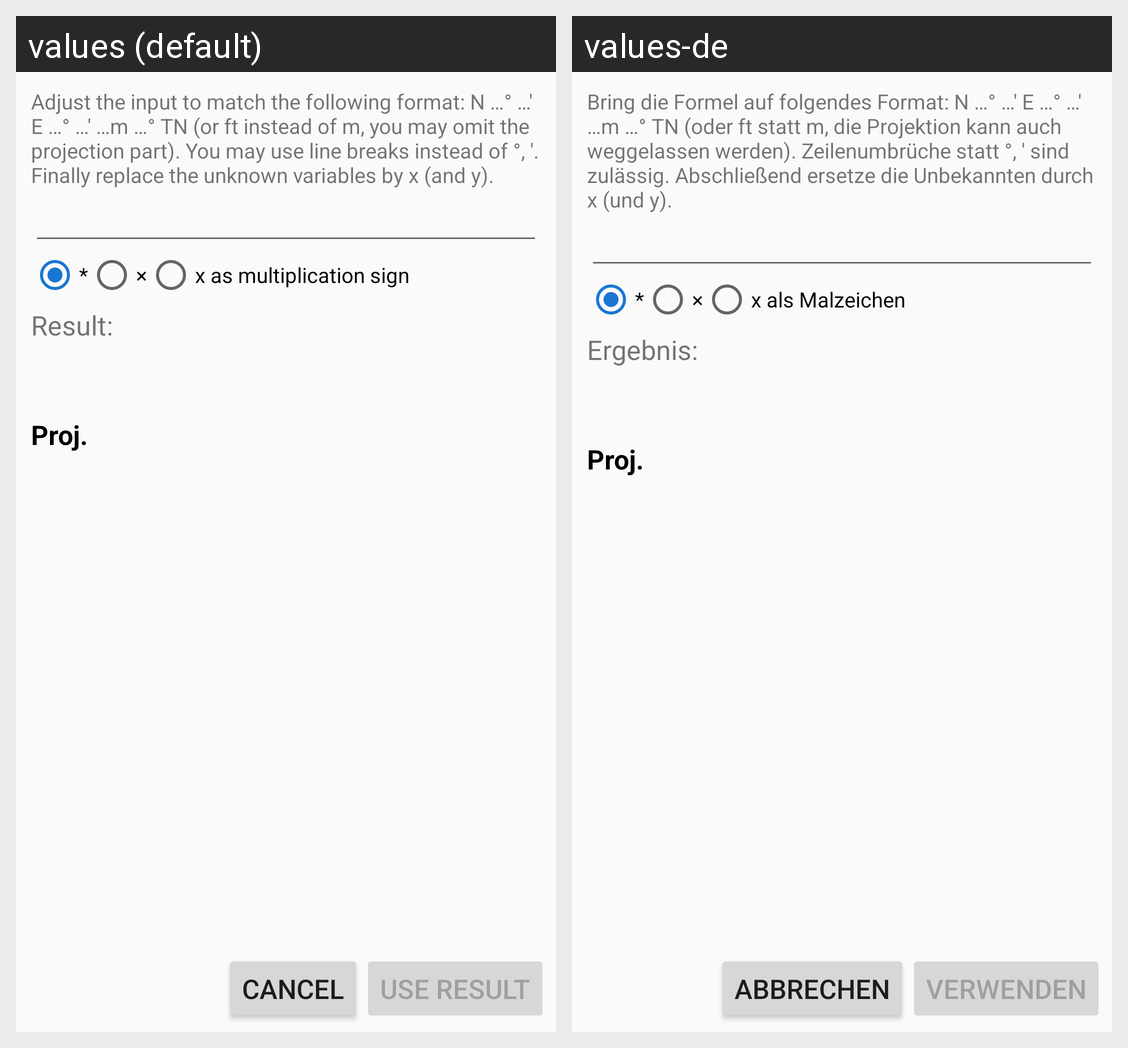

For this localized Android screen grid, give each drawn string resource with its value in every locale shown.
Android screen res/layout/activity_import.xml rendered under 2 locales, left to right: values (default), values-de. Device: Nexus 5 (rendered at 1080×1920; each locale shown at half size, 540×960, under a caption strip naming it); theme AppTheme.
Strings drawn on this screen, with the default value and each locale's value (text and hints the layout hard-codes, and strings that could not be matched under every locale, appear in the picture but are not listed):

string_use
  values: Use result
  values-de: Verwenden

string_cancel
  values: Cancel
  values-de: Abbrechen

string_import_explanation
  values: Adjust the input to match the following format: N …° …' E …° …' …m …° TN (or ft instead of m, you may omit the projection part). You may use line breaks instead of °, '. Finally replace the unknown variables by x (and y).
  values-de: Bring die Formel auf folgendes Format: N …° …' E …° …' …m …° TN (oder ft statt m, die Projektion kann auch weggelassen werden). Zeilenumbrüche statt °, ' sind zulässig. Abschließend ersetze die Unbekannten durch x (und y).

string_x_used_for_multiplication
  values: x as multiplication sign
  values-de: x als Malzeichen

string_import_result_explanation
  values: Result:
  values-de: Ergebnis:

string_import_projection
  values: Proj.
  values-de: Proj.
